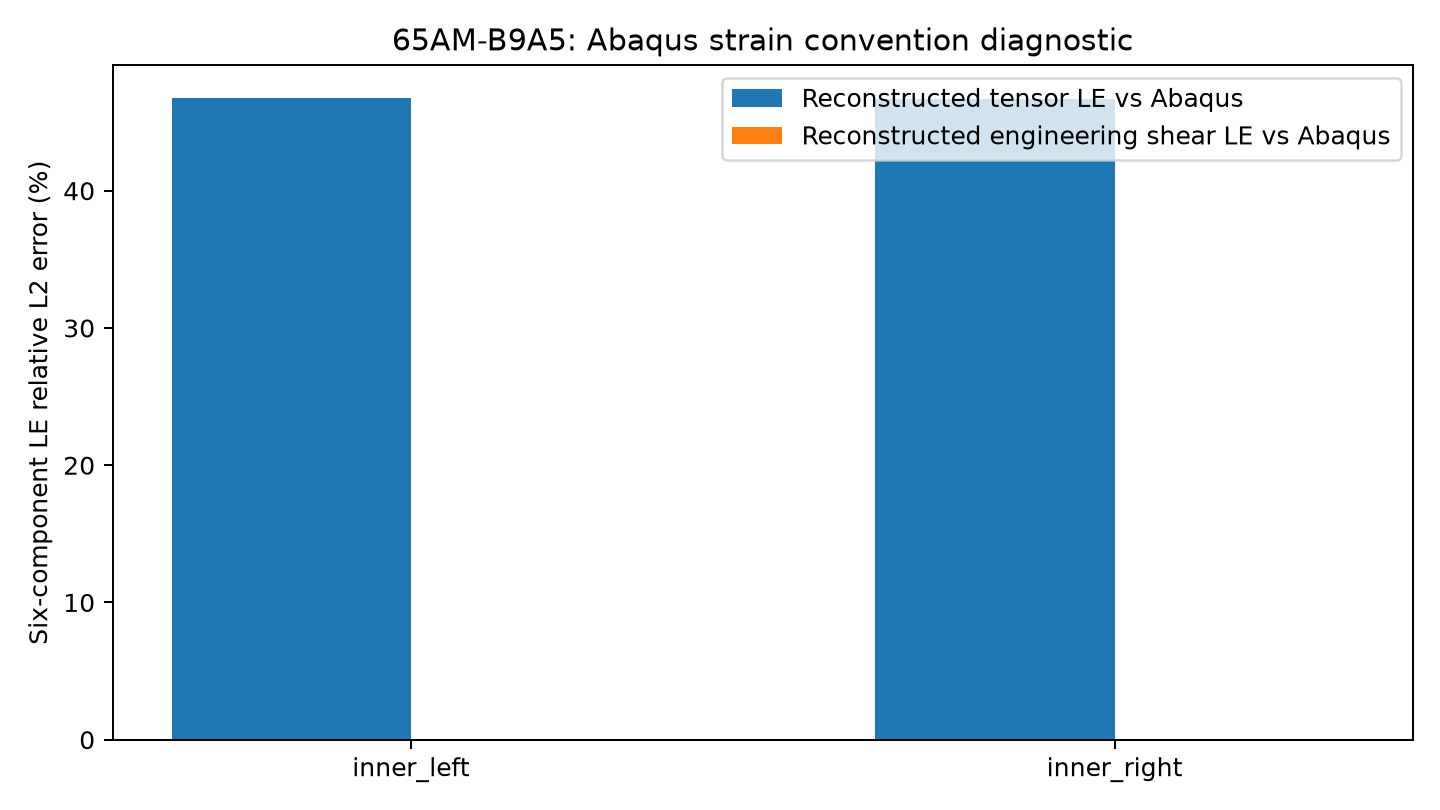

The table this chart was drawn from, first rows:
region, n_elements, n_nodes, node_map_max_mm, ip_map_max_mm, tensor_vs_raw_pct, engineering_vs_raw_pct, engineering_vs_2x_ref_pct, LE22_FEM_U_vs_Abaqus_pct, best_formulation_DIAGNOSTIC_ONLY, best_full_LE_error_pct, tensor_vs_raw_shear_L2_error_pct, engineering_vs_raw_shear_L2_error_pct
inner_left, 728, 1008, 0.0, 3.5762786865234375e-07, 46.79, 0.007265, 49.14, 0.02725, engineering_vs_raw_Abaqus, 0.007265, 50, 6.703815304157261e-05
inner_right, 728, 1008, 0.0, 3.5762786865234375e-07, 46.71, 0.007293, 49.11, 0.02712, engineering_vs_raw_Abaqus, 0.007293, 50, 6.650516337060013e-05
